3-way image classification set "ripeness_multistage" from GitHub (ShyamAlancode/Fruit-Screening); label vocabulary: immature, mature, semi mature.

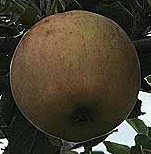
Label: semi mature

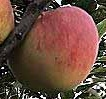
Label: mature

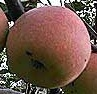
Label: mature

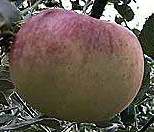
Label: semi mature

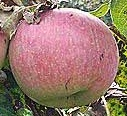
Label: mature

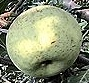
Label: immature
